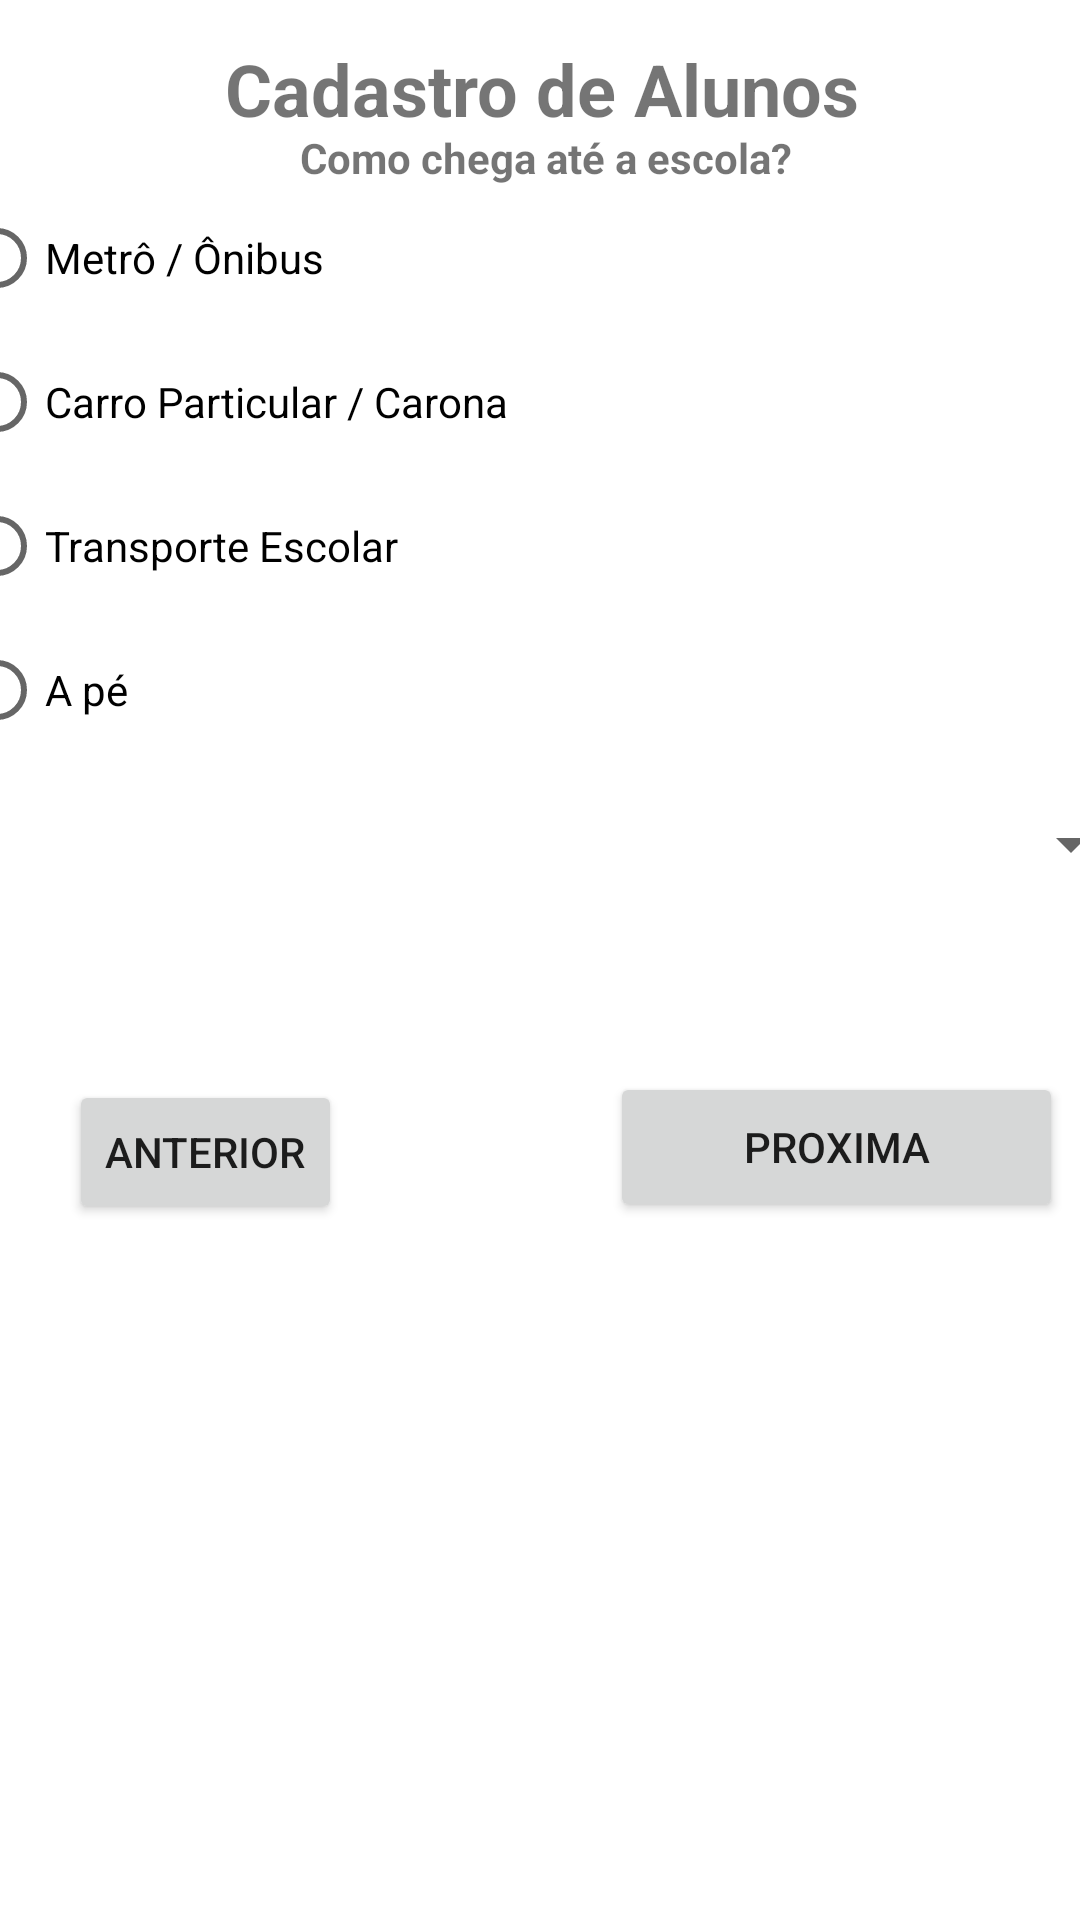

Here is an Android app screen rendered from its layout file. Give the layout XML and the strings, colors and styles it references.
<!-- AndroidManifest.xml: application theme Theme.ControleCovidApp -->
<!-- res/layout/activity_cadastro_aluno2.xml -->
<?xml version="1.0" encoding="utf-8"?>
<androidx.constraintlayout.widget.ConstraintLayout xmlns:android="http://schemas.android.com/apk/res/android"
    xmlns:app="http://schemas.android.com/apk/res-auto"
    xmlns:tools="http://schemas.android.com/tools"
    android:layout_width="match_parent"
    android:layout_height="match_parent"
    tools:context=".CadastroAlunoActivity2">

    <Button
        android:id="@+id/btn_voltaCadastroAluno"
        android:layout_width="wrap_content"
        android:layout_height="wrap_content"
        android:text="Anterior"
        app:layout_constraintBottom_toBottomOf="parent"
        app:layout_constraintEnd_toStartOf="@+id/btn_prox_tela2"
        app:layout_constraintHorizontal_bias="0.205"
        app:layout_constraintStart_toStartOf="parent"
        app:layout_constraintTop_toBottomOf="@+id/linearLayout"
        app:layout_constraintVertical_bias="0.068" />

    <Button
        android:id="@+id/btn_prox_tela2"
        android:layout_width="151dp"
        android:layout_height="50dp"
        android:layout_marginBottom="132dp"
        android:text="Proxima"
        app:layout_constraintBottom_toBottomOf="parent"
        app:layout_constraintEnd_toEndOf="parent"
        app:layout_constraintHorizontal_bias="0.973"
        app:layout_constraintStart_toStartOf="parent"
        app:layout_constraintTop_toBottomOf="@+id/linearLayout"
        app:layout_constraintVertical_bias="0.125" />

    <TextView
        android:id="@+id/textView20"
        android:layout_width="409dp"
        android:layout_height="wrap_content"
        android:text="@string/cadastro_de_alunos"
        android:textAlignment="center"
        android:textSize="24sp"
        android:textStyle="bold"
        app:layout_constraintBottom_toBottomOf="parent"
        app:layout_constraintEnd_toEndOf="parent"
        app:layout_constraintHorizontal_bias="0.498"
        app:layout_constraintStart_toStartOf="parent"
        app:layout_constraintTop_toTopOf="parent"
        app:layout_constraintVertical_bias="0.022" />

    <LinearLayout
        android:id="@+id/linearLayout"
        android:layout_width="398dp"
        android:layout_height="300dp"
        android:layout_marginBottom="300dp"
        android:orientation="vertical"
        app:layout_constraintBottom_toBottomOf="parent"
        app:layout_constraintEnd_toEndOf="parent"
        app:layout_constraintHorizontal_bias="0.461"
        app:layout_constraintStart_toStartOf="parent"
        app:layout_constraintTop_toBottomOf="@+id/textView20"
        app:layout_constraintVertical_bias="0.511">

        <TextView
            android:id="@+id/textView10"
            android:layout_width="match_parent"
            android:layout_height="wrap_content"
            android:text="@string/como_chega_at_a_escola"
            android:textAlignment="center"
            android:textStyle="bold" />

        <RadioGroup
            android:id="@+id/group_transp_escola"
            android:layout_width="match_parent"
            android:layout_height="wrap_content">

            <RadioButton
                android:id="@+id/radioButton"
                android:layout_width="match_parent"
                android:layout_height="wrap_content"
                android:text="@string/metr_nibus" />

            <RadioButton
                android:id="@+id/radioButton3"
                android:layout_width="match_parent"
                android:layout_height="wrap_content"
                android:text="@string/carro_particular_carona" />

            <RadioButton
                android:id="@+id/radioButton6"
                android:layout_width="match_parent"
                android:layout_height="wrap_content"
                android:text="@string/transporte_escolar" />

            <RadioButton
                android:id="@+id/radioButton7"
                android:layout_width="match_parent"
                android:layout_height="wrap_content"
                android:text="@string/a_p" />

        </RadioGroup>

        <Spinner
            android:id="@+id/spinner"
            android:layout_width="match_parent"
            android:layout_height="55dp" />

    </LinearLayout>
</androidx.constraintlayout.widget.ConstraintLayout>
<!-- resources referenced by this layout -->
<resources>
  <string name="a_p">A pé</string>
  <string name="cadastro_de_alunos">Cadastro de Alunos</string>
  <string name="carro_particular_carona">Carro Particular / Carona</string>
  <string name="como_chega_at_a_escola">Como chega até a escola?</string>
  <string name="metr_nibus">Metrô / Ônibus</string>
  <string name="transporte_escolar">Transporte Escolar</string>
  <style name="Theme.ControleCovidApp" parent="Theme.MaterialComponents.DayNight.DarkActionBar">
          
          <item name="colorPrimary">@color/purple_500</item>
          <item name="colorPrimaryVariant">@color/purple_700</item>
          <item name="colorOnPrimary">@color/white</item>
          
          <item name="colorSecondary">@color/teal_200</item>
          <item name="colorSecondaryVariant">@color/teal_700</item>
          <item name="colorOnSecondary">@color/black</item>
          
          <item name="android:statusBarColor" tools:targetApi="l">?attr/colorPrimaryVariant</item>
          
      </style>
  <!-- not gathered from this repository: default colours our renderer supplied (Android Studio template values) -->
  <color name="purple_500">#FF6200EE</color>
  <color name="purple_700">#FF3700B3</color>
  <color name="teal_200">#FF03DAC5</color>
  <color name="teal_700">#FF018786</color>
  <color name="black">#FF000000</color>
  <color name="white">#FFFFFFFF</color>
</resources>
